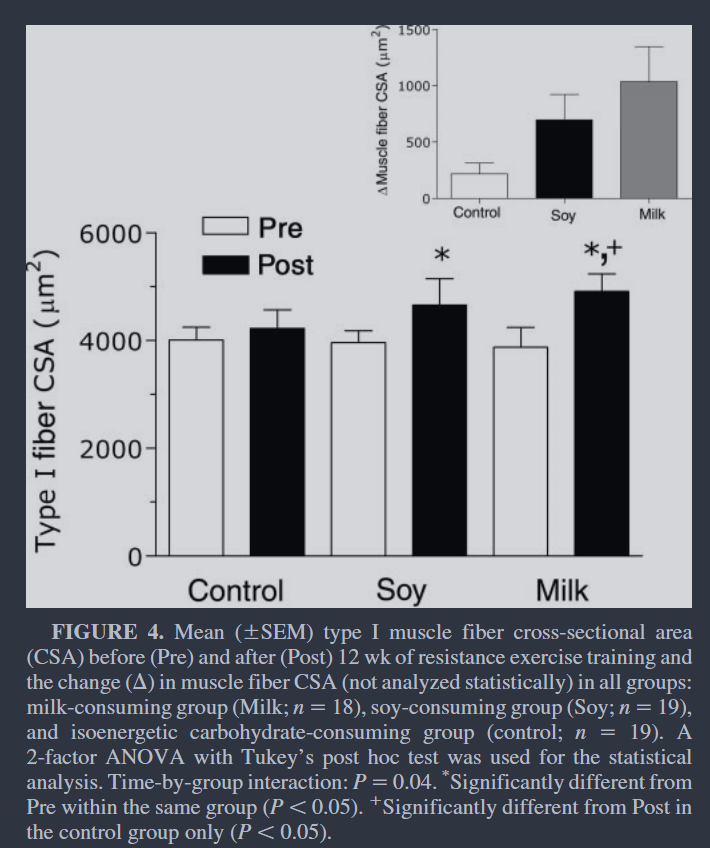

The file beside this chart, header and first rows:
Bar0, 3881.3559322033902, 0, mean_pre
Bar0, 4254, 0, upper_se_pre
Bar0, 4898, 0, mean_post
Bar0, 5237, 0, upper_se_post
Bar1, 3966, 1, mean_pre
Bar1, 4186, 1, upper_se_pre
Bar1, 4661, 1, mean_post
Bar1, 5153, 1, upper_se_post
Bar2, 4017, 2, mean_pre
Bar2, 4254, 2, upper_se_pre
Bar2, 4237, 2, mean_post
Bar2, 4576, 2, upper_se_post
